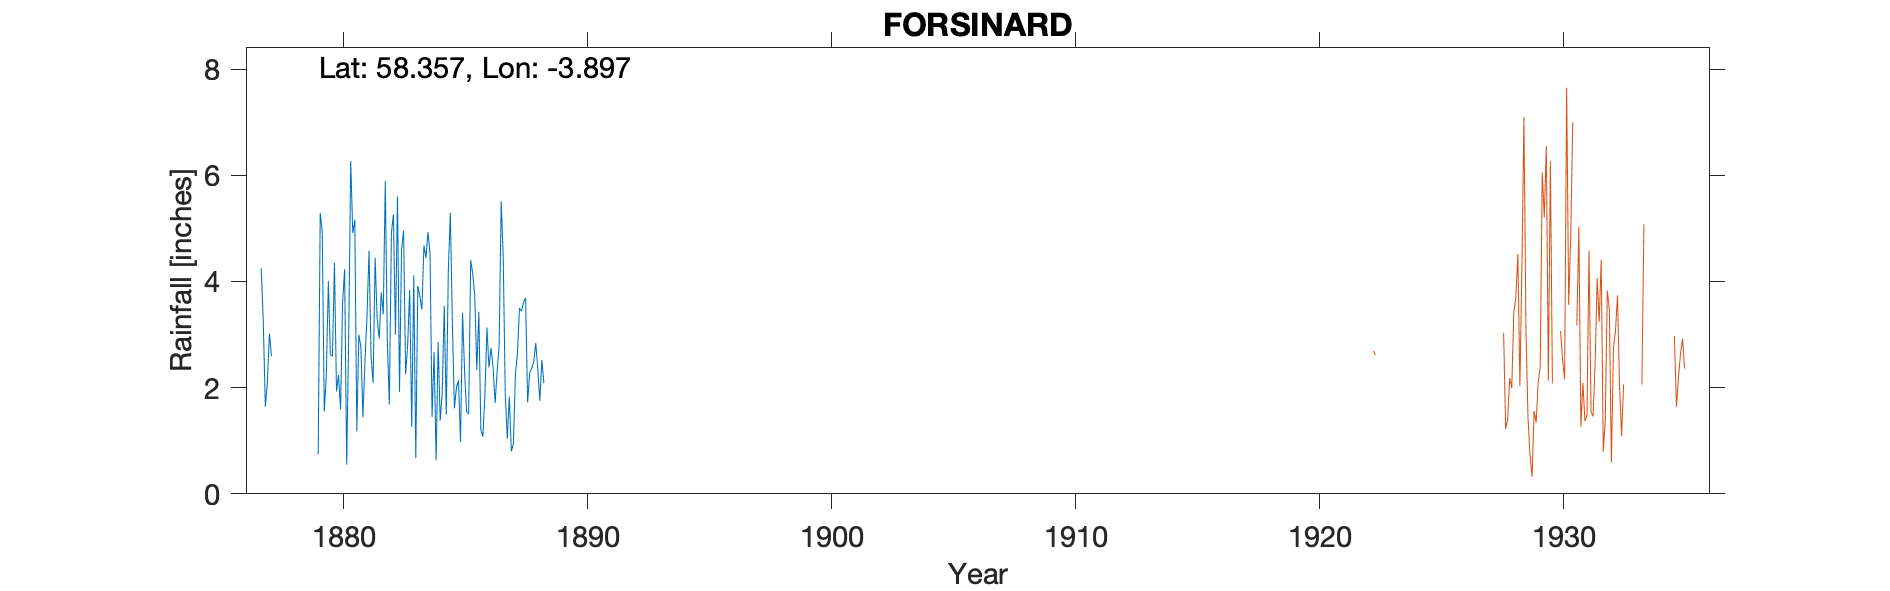

The data file committed next to this chart (first rows):
FORSINARD STATION, , , , , , , , , , , , , , , , , , , , 
Grid ref, NC 890 425, Long, -3.897, Lat, 58.36, Elevation, 505, ft, , , , , , , , , , , , 
Station no, 5801, , , , , , , , , , , , , , , , , , , 
, 1870, 1871, 1872, 1873, 1874, 1875, 1876, 1877, 1878, 1879, 1880, 1881, 1882, 1883, 1884, 1885, 1886, 1887, 1888, 1889
January, , , , , , , , , , , 2.59, 1.18, 3.79, 2.25, 4.53, 1.61, 3.43, 4.46, 1.72, 
February, , , , , , , , 4.25, , , 4.35, 3, 3.38, 2.8, 1.45, 2, 1.2, 1.88, 2.28, 
March, , , , , , , , 3.23, , , 1.93, 2.77, 5.89, 3.84, 2.67, 2.14, 1.08, 1.04, 2.36, 
April, , , , , , , , 1.64, , , 2.24, 1.44, 2.88, 1.26, 0.63, 0.98, 1.87, 1.83, 2.49, 
May, , , , , , , , 2.09, , , 1.59, 2.5, 1.68, 4.12, 2.86, 3.41, 3.13, 0.8, 2.84, 
June, , , , , , , , 3.02, , 0.75, 3.6, 3.35, 4.91, 0.67, 1.38, 2.3, 2.38, 0.95, 2.35, 
July, , , , , , , , 2.59, , 5.29, 4.23, 4.58, 5.26, 3.92, 1.91, 1.54, 2.75, 2.25, 1.75, 
August, , , , , , , , , , 4.93, 0.55, 2.6, 3, 3.72, 3.54, 1.5, 2.39, 2.65, 2.52, 
September, , , , , , , , , , 1.55, 2.94, 2.09, 5.6, 3.47, 1.49, 4.4, 1.71, 3.5, 2.08, 
October, , , , , , , , , , 2.23, 6.27, 4.45, 1.92, 4.68, 4.21, 4.15, 2.3, 3.44, , 
November, , , , , , , , , , 4.01, 4.91, 3.3, 4.6, 4.44, 5.29, 3.73, 2.8, 3.61, , 
December, , , , , , , , , , 2.62, 5.16, 2.92, 4.96, 4.93, 3.19, 2.33, 5.51, 3.69, , 
Total, , , , , , , , , , , 40.36, 34.18, 47.87, 40.1, 33.15, 30.09, 30.55, 30.1, , 
